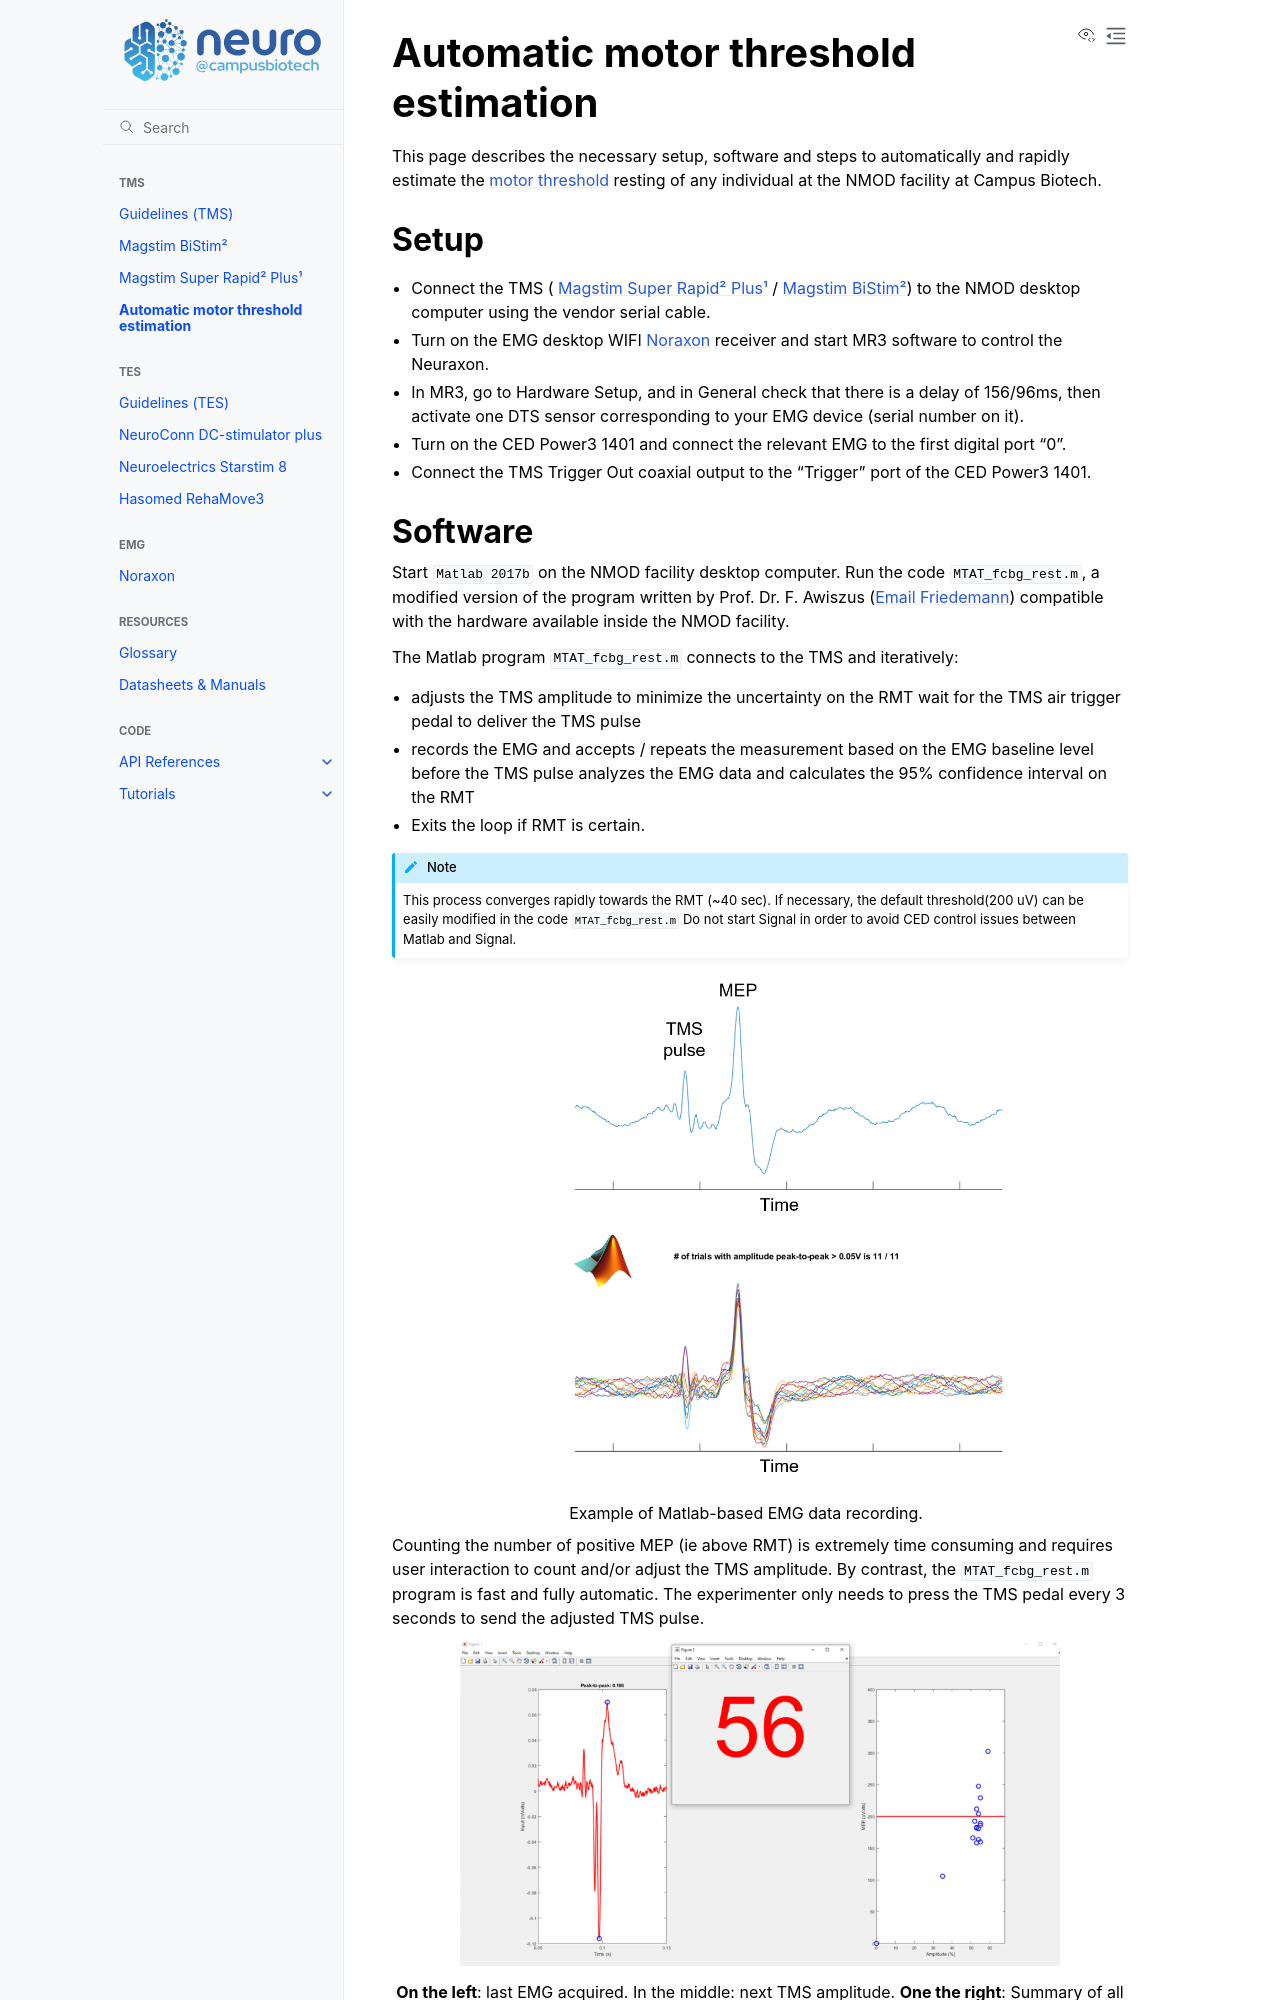

repository: fcbg-platforms/nmod-wiki · page: tms/motor-threshold.html · generator: sphinx


```{eval-rst}
.. include:: ../links.inc
```
# Automatic motor threshold estimation

This page describes the necessary setup, software and steps to automatically and rapidly estimate the {term}`motor threshold` resting  of any individual at the NMOD facility at Campus Biotech.

## Setup

- Connect the TMS ( {ref}`tms/magstim-super-rapid-plus:Magstim Super Rapid² Plus¹` / {ref}`tms/magstim-bistim:Magstim BiStim²`) to the NMOD desktop computer using the vendor serial cable.
- Turn on the EMG desktop WIFI {ref}`emg/noraxon:Noraxon` receiver and start MR3 software to control the Neuraxon.
- In MR3, go to Hardware Setup, and in General check that there is a delay of 156/96ms, then activate one DTS sensor corresponding to your EMG device (serial number on it).
- Turn on the CED Power3 1401 and connect the relevant EMG to the first digital port “0”.
- Connect the TMS Trigger Out coaxial output to the “Trigger” port of the CED Power3 1401.
